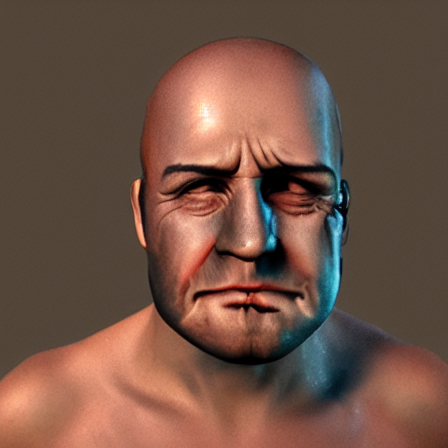
Generation parameters embedded in this image by AUTOMATIC1111 Stable Diffusion web UI or a fork of it (Forge, ...) (PNG 'parameters' text chunk):
angry person facing camera photorealistic
Steps: 20, Sampler: DPM++ 2M, Schedule type: Karras, CFG scale: 7, Seed: 1089113125, Size: 450x450, Model hash: cc6cb27103, Model: defaultmodels, Version: v1.10.1